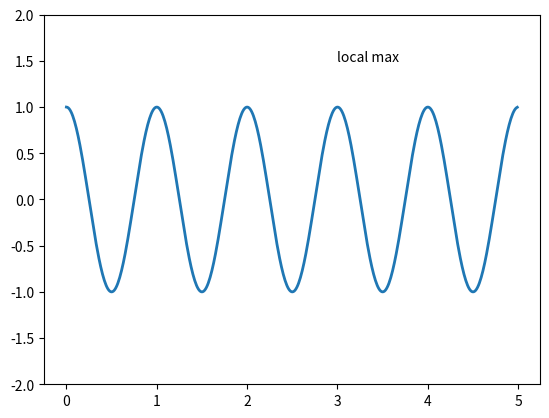

Here is the Python script that generated this plot:
import numpy as np
import matplotlib.pyplot as plt

fig, ax = plt.subplots()
t = np.arange(0., 5., 0.01)
s = np.cos(2 * np.pi * t)
ax.plot(t, s, lw=2)  # lw表示线条宽度

ax.annotate('local max', xy=(2, 1), 
             xytext=(3, 1.5))

ax.set_ylim(-2, 2)
plt.show()